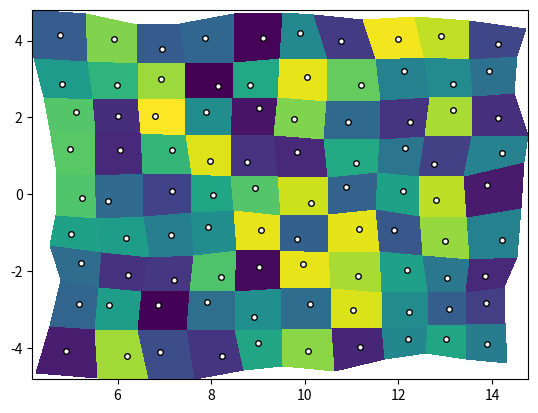

Reproduce this figure in Python.
%matplotlib notebook

import numpy as np
import pandas as pd
from matplotlib import pyplot as plt

# make an incomplete grid
x = np.arange(4).astype(float)
y = np.arange(4).astype(float)
xx, yy = np.meshgrid(x, y, indexing='ij')
zz = xx + yy

x = xx.reshape(-1)
y = yy.reshape(-1)
z = zz.reshape(-1)

x[10:] = np.nan
y[10:] = np.nan
z[10:] = np.nan

xx = x.reshape(xx.shape)
yy = y.reshape(yy.shape)

xx, yy

## find missing values in the x axis
pd.DataFrame(xx).interpolate(axis=1)

## find missing values in the y axis
pd.DataFrame(yy).interpolate(axis=0).values

## make an incomplete grid the other 'direction'
x = np.arange(4).astype(float)
y = np.arange(4).astype(float)
xx, yy = np.meshgrid(x, y, indexing='ij')
zz = xx + yy

x = xx.T.reshape(-1)
y = yy.T.reshape(-1)
z = zz.T.reshape(-1)

x[10:] = np.nan
y[10:] = np.nan
z[10:] = np.nan

xx = x.reshape(xx.shape).T
yy = y.reshape(yy.shape).T

xx, yy

## find missing values in the x axis
pd.DataFrame(xx).interpolate(axis=1)

## find missing values in the y axis
pd.DataFrame(yy).interpolate(axis=0).values



### make vertices from grid centers (for pcolormesh)
x = np.arange(4).astype(float)
y = np.arange(4).astype(float)
xx, yy = np.meshgrid(x, y, indexing='ij')
zz = xx + yy

xx

def centers2edges_2d(centers):
    """
    Given a 2d array of coordinates, return the array of bounding vertices for
    the mesh that is defined by the coordinates.
    This is useful for methods like pcolor(mesh).
    Done by very simple linear interpolation.
    
    To illustrate: if x are the centers, we return the inferred o's:

    o   o   o   o
      x---x---x
    o | o | o | o
      x---x---x
    o   o   o   o
    """
    shp = centers.shape
    edges = np.zeros((shp[0]+1, shp[1]+1))
    
    # the central vertices are easy -- follow just from the means of the neighboring centers
    center = (centers[1:,1:] + centers[:-1,:-1] + centers[:-1,1:] + centers[1:,:-1])/4.
    edges[1:-1, 1:-1] = center
    
    # for the outer edges we just make the vertices such that the points are pretty much in the center
    # first average over neighbor centers to get the 'vertical' right
    _left = (centers[0,1:] + centers[0,:-1])/2.
    # then extrapolate to the left of the centers
    left = 2 * _left - center[0,:]
    edges[0, 1:-1] = left
    
    # and same for the other three sides
    _right = (centers[-1,1:] + centers[-1,:-1])/2.
    right = 2 * _right - center[-1,:]
    edges[-1, 1:-1] = right
    
    _top = (centers[1:,0] + centers[:-1,0])/2.
    top = 2 * _top - center[:,0]
    edges[1:-1, 0] = top
    
    _bottom = (centers[1:,-1] + centers[:-1,-1])/2.
    bottom = 2 * _bottom - center[:,-1]
    edges[1:-1, -1] = bottom
    
    # only thing remaining now is the corners of the grid.
    # this is a bit simplistic, but will be fine for now.
    # (mirror the vertex (1,1) of the diagonal at the outermost center)
    edges[0,0] = 2 * centers[0,0] - edges[1,1]
    edges[0,-1] = 2 * centers[0,-1] - edges[1,-2]
    edges[-1,0] = 2 * centers[-1,0] - edges[-2,1]
    edges[-1,-1] = 2 * centers[-1,-1] - edges[-2,-2]
    
    return edges

### make vertices from grid centers (for pcolormesh)
x = np.arange(5, 15).astype(float)
y = np.arange(-4, 5).astype(float)


xx, yy = np.meshgrid(x, y, indexing='ij')
zz = np.random.random(xx.shape)

xx1d = xx.reshape(-1)
yy1d = yy.reshape(-1)
xx1d += (np.random.rand(xx1d.size)* 0.5 - 0.25)
yy1d += (np.random.rand(yy1d.size)* 0.5 - 0.25)
xx, yy = xx1d.reshape(xx.shape), yy1d.reshape(yy.shape)

xx2 = centers2edges_2d(xx)
yy2 = centers2edges_2d(yy)

fig, ax = plt.subplots(1,1)
ax.pcolormesh(xx2, yy2, zz)
ax.plot(xx1d, yy1d, 'o', ms=4, mew=1, mec='k', mfc='w')





